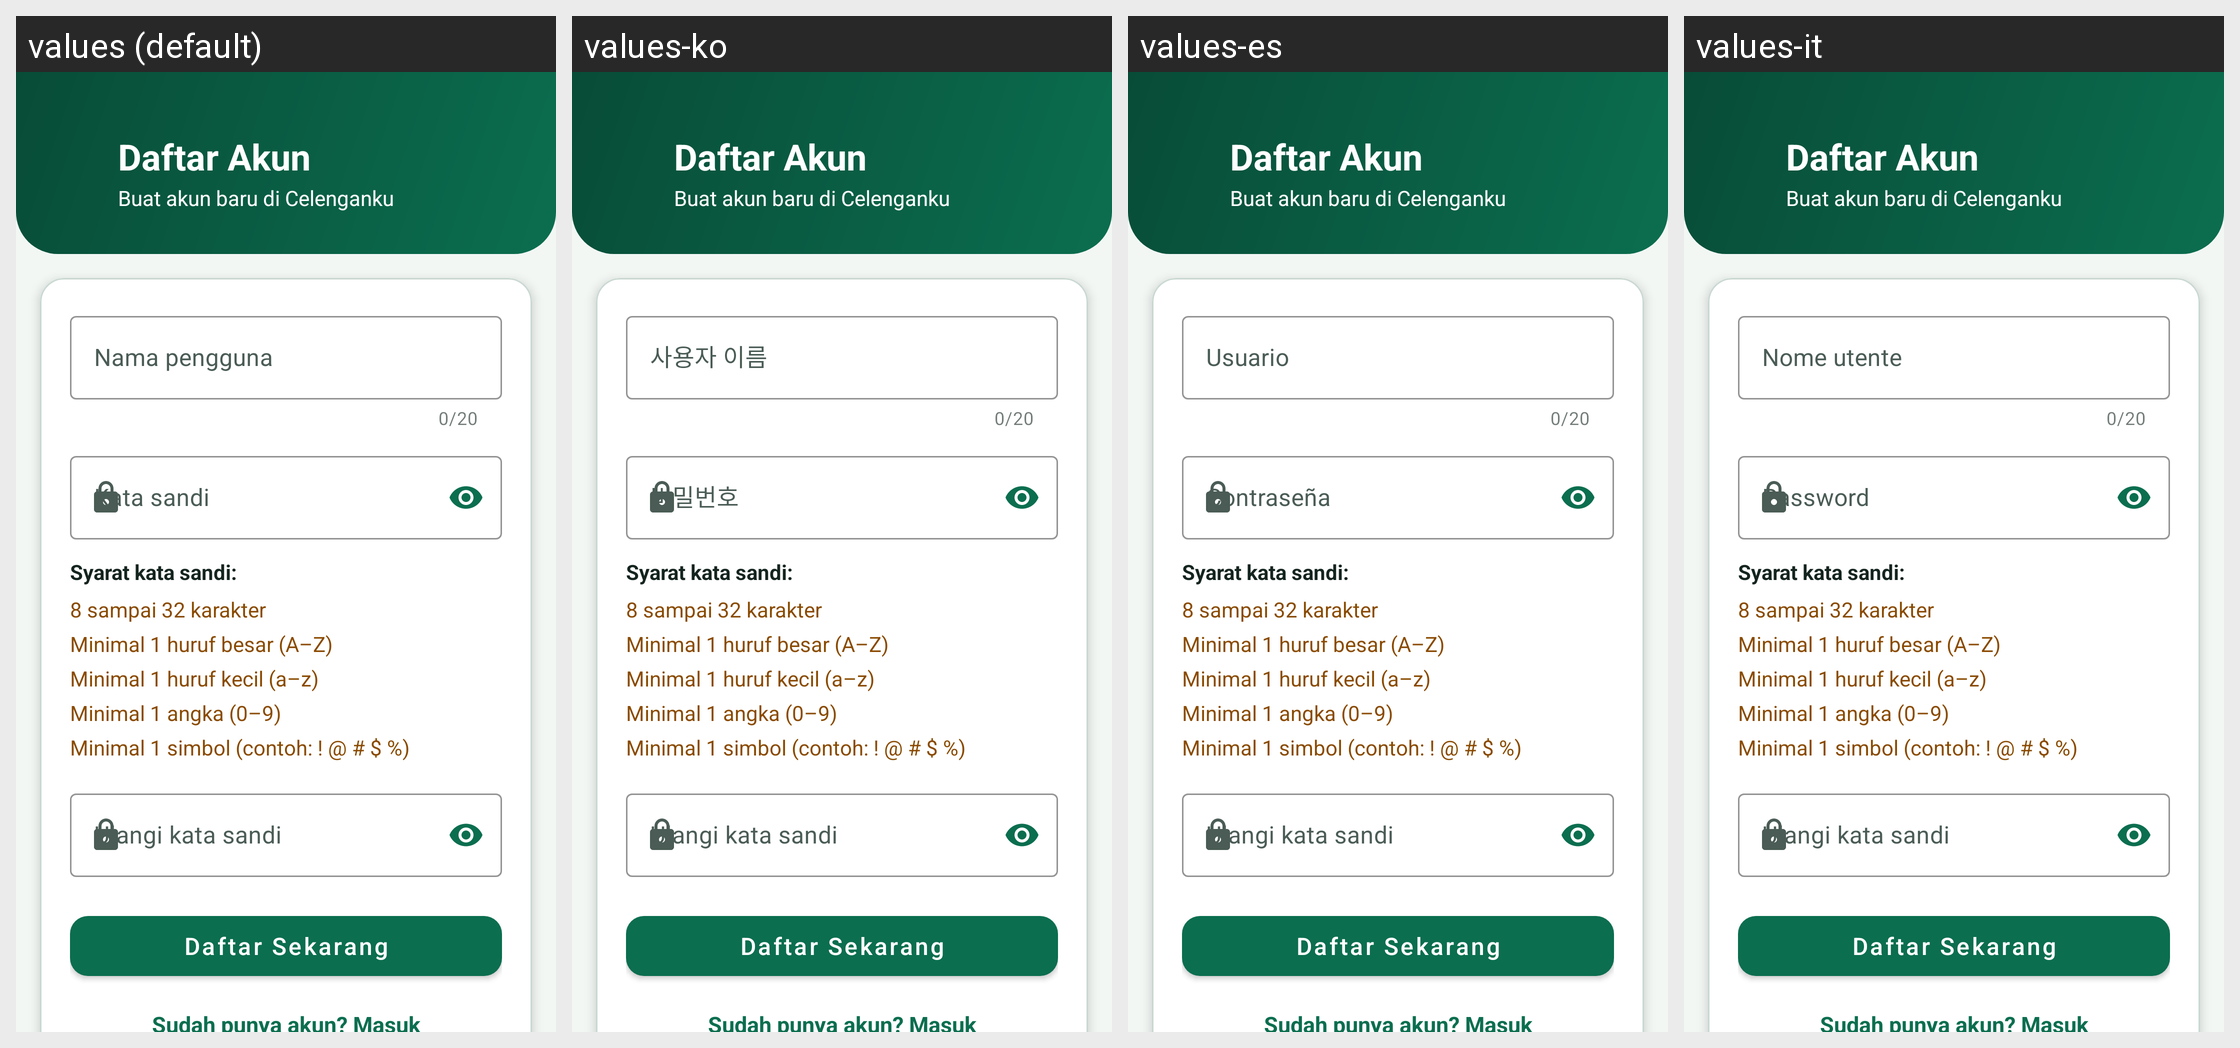

This grid shows one Android layout under several languages. Give, for every string resource on the screen, its name, the default text and each shown locale's text.
Android screen res/layout/activity_register.xml rendered under 4 locales, left to right: values (default), values-ko, values-es, values-it. Device: Nexus 5 (rendered at 1080×1920; each locale shown at half size, 540×960, under a caption strip naming it); theme Theme.Celenganku.
Other locales in the repository, not shown: values-ar, values-de, values-en, values-fil, values-fr, values-ja, values-jv, values-ms, values-nl, values-pt, values-ru, values-su, values-zh.
Strings drawn on this screen, with the default value and each locale's value (text and hints the layout hard-codes, and strings that could not be matched under every locale, appear in the picture but are not listed):

title_register
  values: Daftar Akun
  values-ko: Daftar Akun  [not translated; the default value is used]
  values-es: Daftar Akun  [not translated; the default value is used]
  values-it: Daftar Akun  [not translated; the default value is used]

register_tagline
  values: Buat akun baru di Celenganku
  values-ko: Buat akun baru di Celenganku  [not translated; the default value is used]
  values-es: Buat akun baru di Celenganku  [not translated; the default value is used]
  values-it: Buat akun baru di Celenganku  [not translated; the default value is used]

hint_user
  values: Nama pengguna
  values-ko: 사용자 이름
  values-es: Usuario
  values-it: Nome utente

hint_pass
  values: Kata sandi
  values-ko: 비밀번호
  values-es: Contraseña
  values-it: Password

rules_title
  values: Syarat kata sandi:
  values-ko: Syarat kata sandi:  [not translated; the default value is used]
  values-es: Syarat kata sandi:  [not translated; the default value is used]
  values-it: Syarat kata sandi:  [not translated; the default value is used]

rule_length
  values: 8 sampai 32 karakter
  values-ko: 8 sampai 32 karakter  [not translated; the default value is used]
  values-es: 8 sampai 32 karakter  [not translated; the default value is used]
  values-it: 8 sampai 32 karakter  [not translated; the default value is used]

rule_upper
  values: Minimal 1 huruf besar (A–Z)
  values-ko: Minimal 1 huruf besar (A–Z)  [not translated; the default value is used]
  values-es: Minimal 1 huruf besar (A–Z)  [not translated; the default value is used]
  values-it: Minimal 1 huruf besar (A–Z)  [not translated; the default value is used]

rule_lower
  values: Minimal 1 huruf kecil (a–z)
  values-ko: Minimal 1 huruf kecil (a–z)  [not translated; the default value is used]
  values-es: Minimal 1 huruf kecil (a–z)  [not translated; the default value is used]
  values-it: Minimal 1 huruf kecil (a–z)  [not translated; the default value is used]

rule_digit
  values: Minimal 1 angka (0–9)
  values-ko: Minimal 1 angka (0–9)  [not translated; the default value is used]
  values-es: Minimal 1 angka (0–9)  [not translated; the default value is used]
  values-it: Minimal 1 angka (0–9)  [not translated; the default value is used]

rule_symbol
  values: Minimal 1 simbol (contoh: ! @ # $ %)
  values-ko: Minimal 1 simbol (contoh: ! @ # $ %)  [not translated; the default value is used]
  values-es: Minimal 1 simbol (contoh: ! @ # $ %)  [not translated; the default value is used]
  values-it: Minimal 1 simbol (contoh: ! @ # $ %)  [not translated; the default value is used]

hint_confirm
  values: Ulangi kata sandi
  values-ko: Ulangi kata sandi  [not translated; the default value is used]
  values-es: Ulangi kata sandi  [not translated; the default value is used]
  values-it: Ulangi kata sandi  [not translated; the default value is used]

btn_register
  values: Daftar Sekarang
  values-ko: Daftar Sekarang  [not translated; the default value is used]
  values-es: Daftar Sekarang  [not translated; the default value is used]
  values-it: Daftar Sekarang  [not translated; the default value is used]

link_to_login
  values: Sudah punya akun? Masuk
  values-ko: Sudah punya akun? Masuk  [not translated; the default value is used]
  values-es: Sudah punya akun? Masuk  [not translated; the default value is used]
  values-it: Sudah punya akun? Masuk  [not translated; the default value is used]
